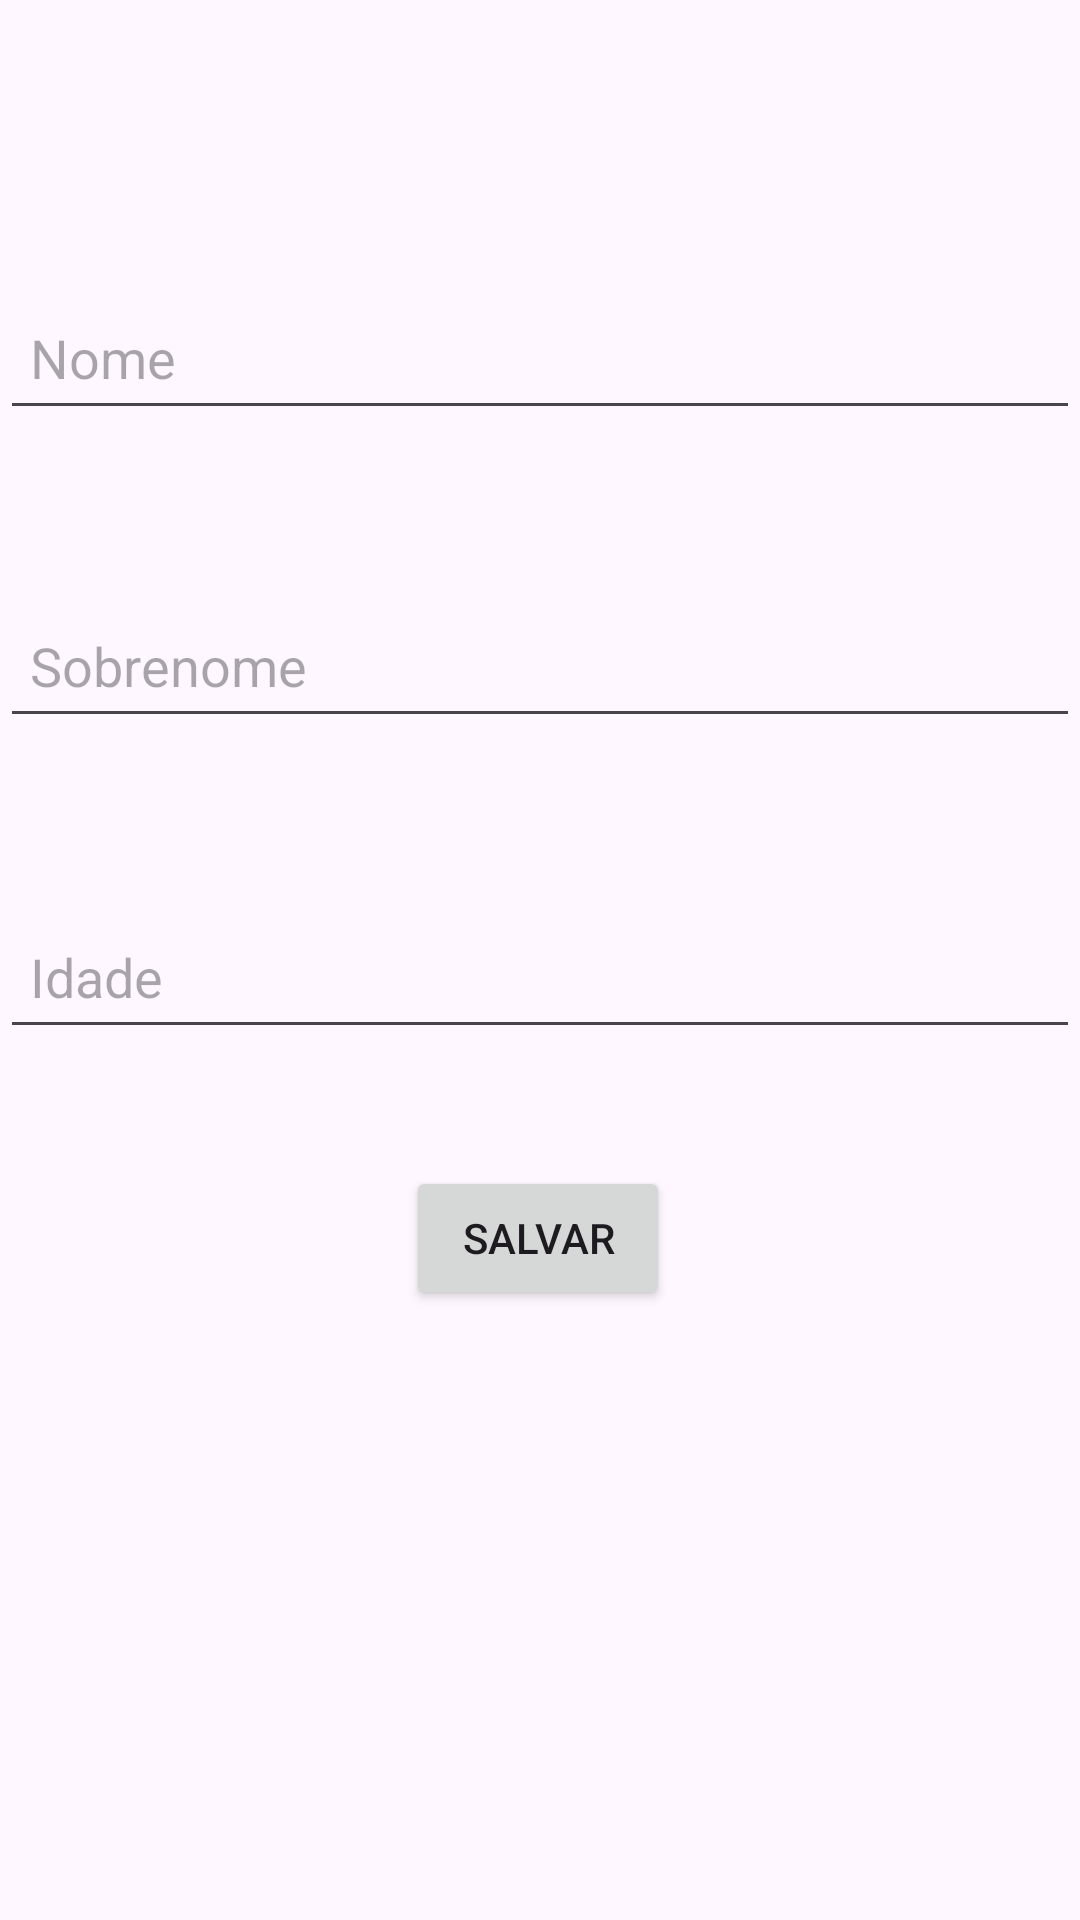

This screen was rendered from an Android layout file. Write that file and the resources it references.
<!-- AndroidManifest.xml: application theme Theme.RoomTests -->
<!-- res/layout/fragment_add_user.xml -->
<?xml version="1.0" encoding="utf-8"?>
<androidx.constraintlayout.widget.ConstraintLayout xmlns:android="http://schemas.android.com/apk/res/android"
    xmlns:app="http://schemas.android.com/apk/res-auto"
    xmlns:tools="http://schemas.android.com/tools"
    android:layout_width="match_parent"
    android:layout_height="match_parent"
    tools:context=".AddUserFragment">


    <EditText
        android:id="@+id/inputName"
        android:layout_width="match_parent"
        android:layout_height="48dp"
        android:hint="@string/nameRequest"
        android:padding="10dp"
        app:layout_constraintBottom_toBottomOf="parent"
        app:layout_constraintEnd_toEndOf="parent"
        app:layout_constraintHorizontal_bias="0.0"
        app:layout_constraintStart_toStartOf="parent"
        app:layout_constraintTop_toTopOf="parent"
        app:layout_constraintVertical_bias="0.161"
        android:inputType="text"
        android:autofillHints="name"
        tools:ignore="VisualLintTextFieldSize" />


    <EditText
        android:id="@+id/inputLastName"
        android:layout_width="match_parent"
        android:layout_height="48dp"
        android:hint="@string/lastNameRequest"
        android:padding="10dp"
        app:layout_constraintBottom_toBottomOf="parent"
        app:layout_constraintEnd_toEndOf="parent"
        app:layout_constraintHorizontal_bias="0.0"
        app:layout_constraintStart_toStartOf="parent"
        app:layout_constraintTop_toBottomOf="@+id/inputName"
        app:layout_constraintVertical_bias="0.122"
        android:inputType="text"
        android:autofillHints="lastName"
        tools:ignore="VisualLintTextFieldSize" />

    <EditText
        android:id="@+id/inputAge"
        android:layout_width="match_parent"
        android:layout_height="48dp"
        android:hint="@string/ageRequest"
        android:padding="10dp"
        app:layout_constraintBottom_toBottomOf="parent"
        app:layout_constraintEnd_toEndOf="parent"
        app:layout_constraintHorizontal_bias="0.0"
        app:layout_constraintStart_toStartOf="parent"
        app:layout_constraintTop_toBottomOf="@+id/inputLastName"
        app:layout_constraintVertical_bias="0.161"
        android:inputType="number"
        android:importantForAutofill="no"
        tools:ignore="VisualLintTextFieldSize" />

    <Button
        android:id="@+id/saveButton"
        android:layout_width="wrap_content"
        android:layout_height="wrap_content"
        android:text="@string/saveUserButtonText"
        app:layout_constraintBottom_toBottomOf="parent"
        app:layout_constraintEnd_toEndOf="parent"
        app:layout_constraintHorizontal_bias="0.498"
        app:layout_constraintStart_toStartOf="parent"
        app:layout_constraintTop_toBottomOf="@+id/inputAge"
        app:layout_constraintVertical_bias="0.161" />

</androidx.constraintlayout.widget.ConstraintLayout>
<!-- resources referenced by this layout -->
<resources>
  <string name="ageRequest">Idade</string>
  <string name="lastNameRequest">Sobrenome</string>
  <string name="nameRequest">Nome</string>
  <string name="saveUserButtonText">Salvar</string>
  <style name="Theme.RoomTests" parent="Base.Theme.RoomTests" />
  <style name="Base.Theme.RoomTests" parent="Theme.Material3.DayNight.NoActionBar">
          
          
      </style>
</resources>
